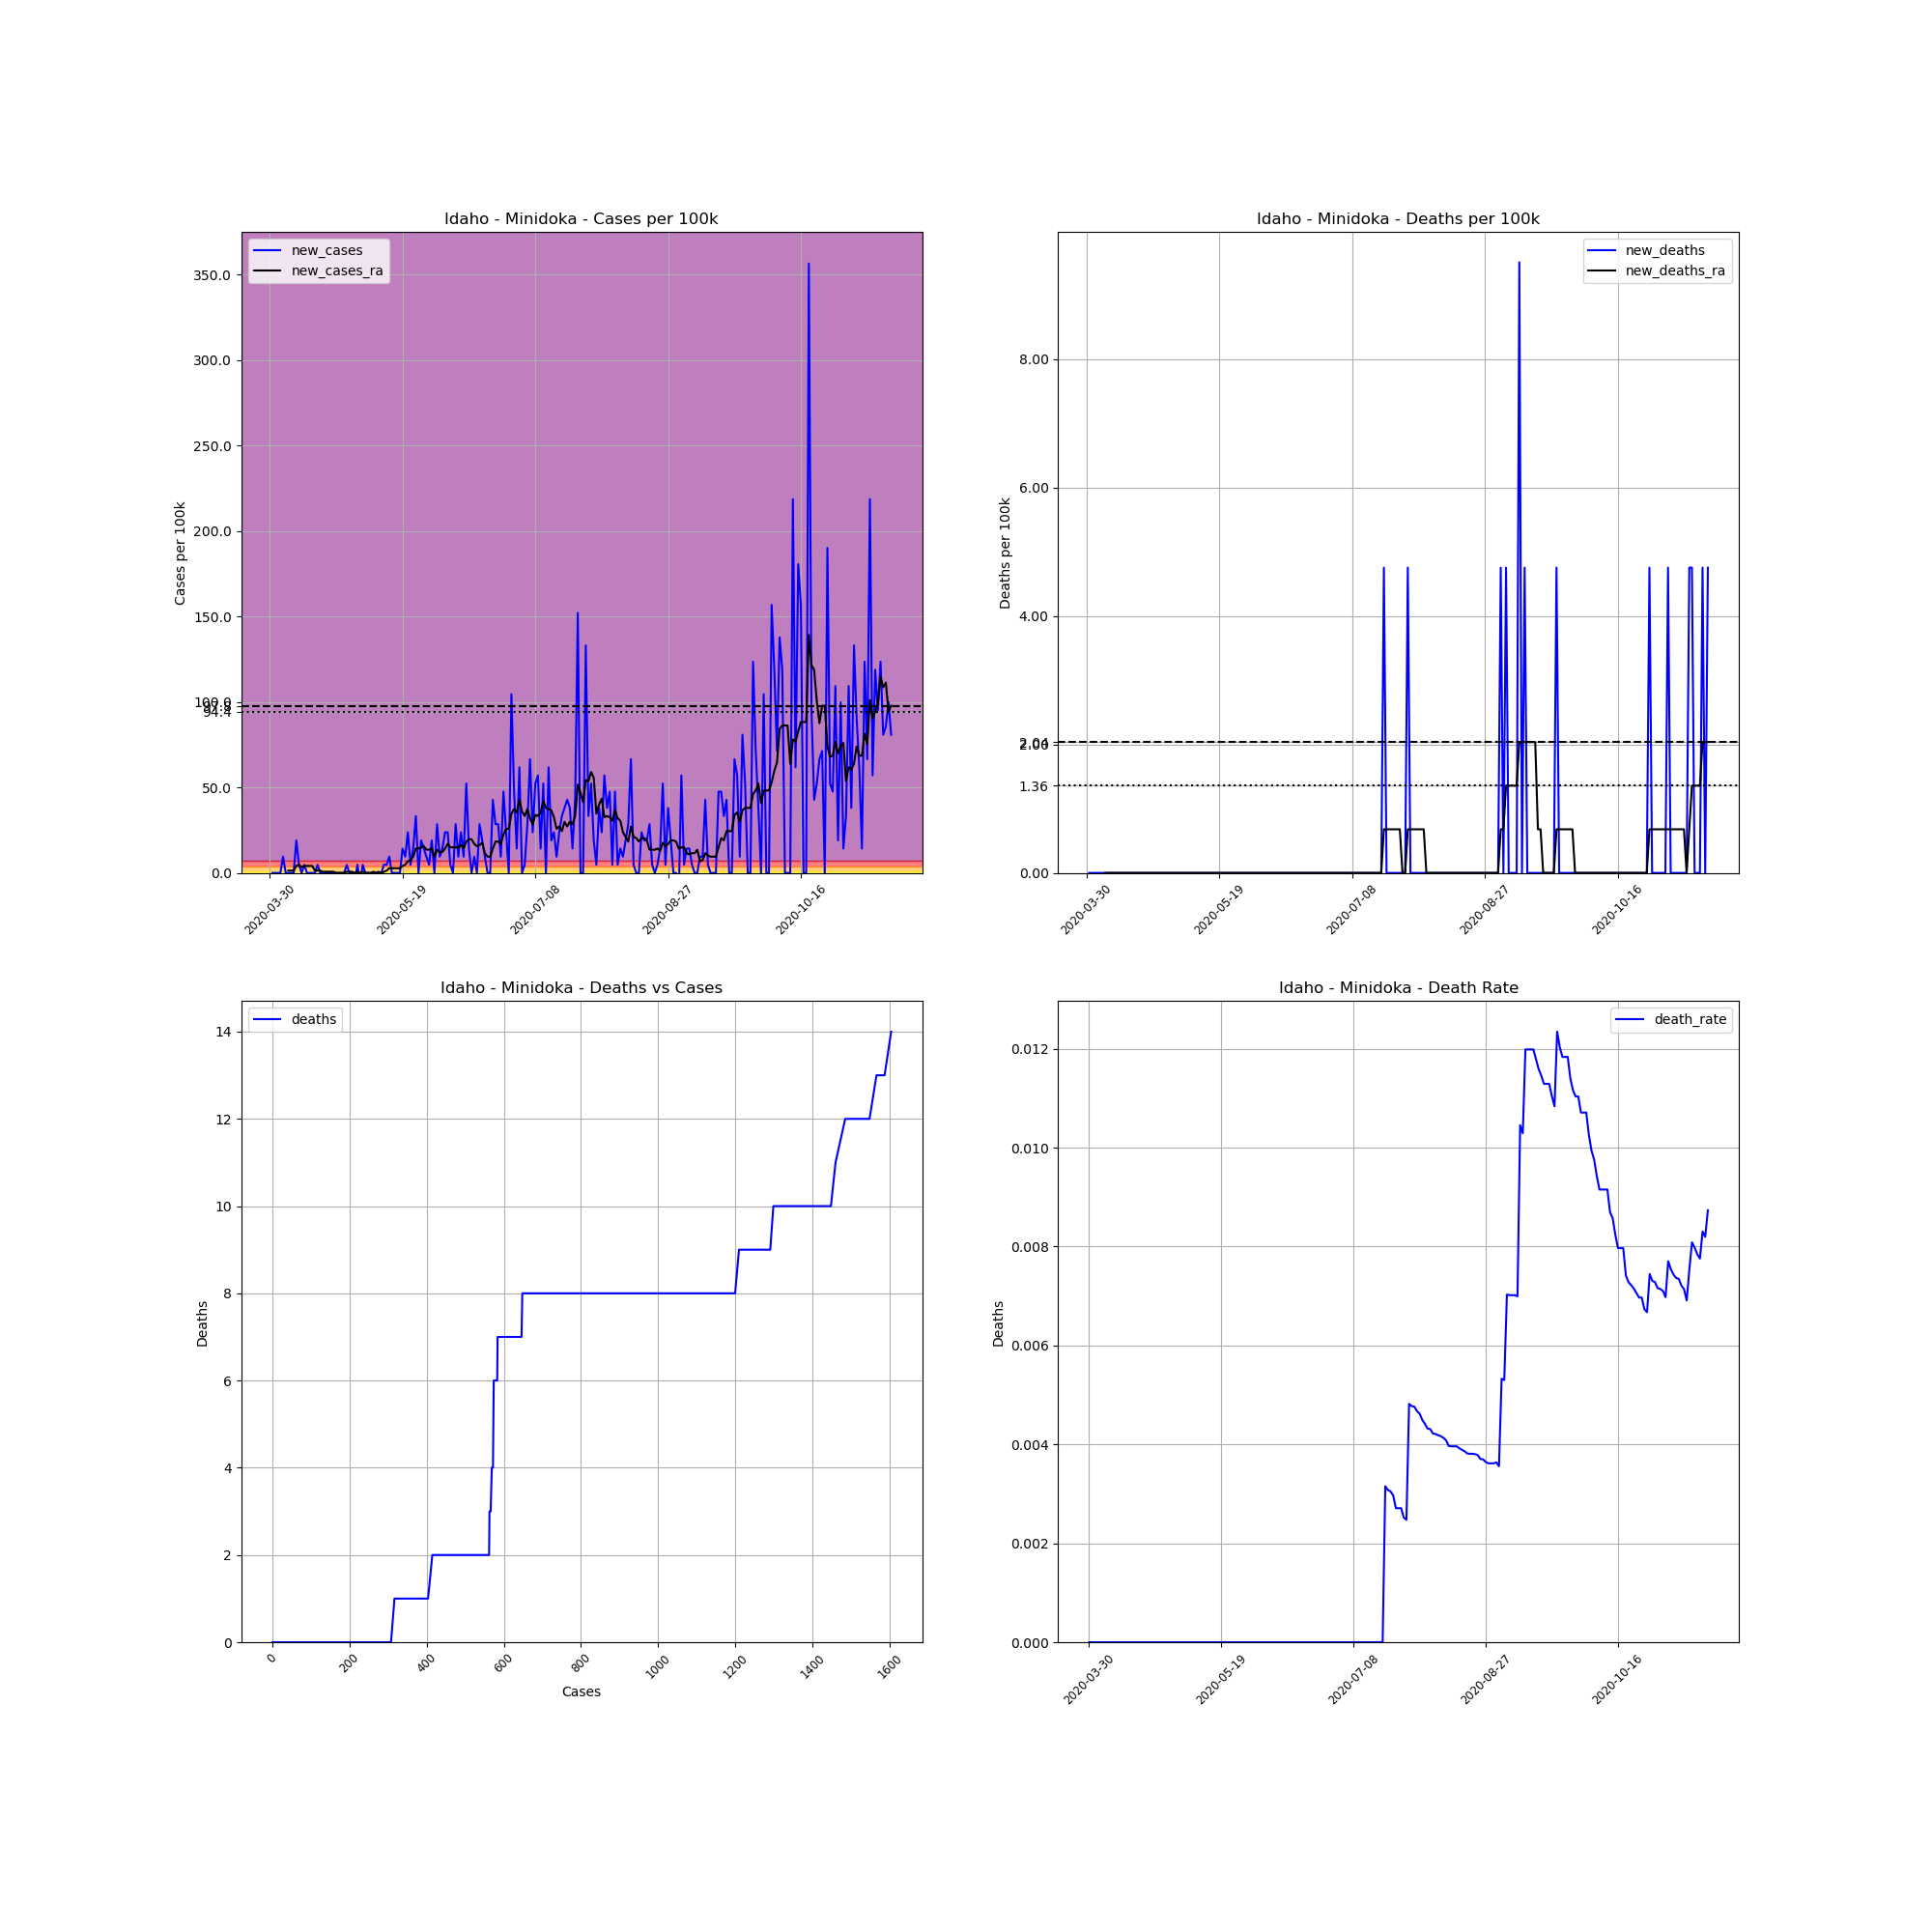

Values plotted in this chart, from the file beside it:
, date, county, state, fips, cases, deaths, COUNTY, STNAME, CTYNAME, POPESTIMATE2019, cases_per_100k, deaths_per_100k, death_rate, new_cases, new_deaths, new_cases_ra, new_deaths_ra
482751, 2020-03-30, Minidoka, Idaho, 16067, 1, 0, 67, Idaho, Minidoka, 21039, 4.753, 0.0, 0.0, , , , 
482752, 2020-03-31, Minidoka, Idaho, 16067, 1, 0, 67, Idaho, Minidoka, 21039, 4.753, 0.0, 0.0, 0.0, 0.0, , 
482753, 2020-04-01, Minidoka, Idaho, 16067, 1, 0, 67, Idaho, Minidoka, 21039, 4.753, 0.0, 0.0, 0.0, 0.0, , 
482754, 2020-04-02, Minidoka, Idaho, 16067, 1, 0, 67, Idaho, Minidoka, 21039, 4.753, 0.0, 0.0, 0.0, 0.0, , 
482755, 2020-04-03, Minidoka, Idaho, 16067, 1, 0, 67, Idaho, Minidoka, 21039, 4.753, 0.0, 0.0, 0.0, 0.0, , 
482756, 2020-04-04, Minidoka, Idaho, 16067, 3, 0, 67, Idaho, Minidoka, 21039, 14.26, 0.0, 0.0, 9.506, 0.0, , 
482757, 2020-04-05, Minidoka, Idaho, 16067, 3, 0, 67, Idaho, Minidoka, 21039, 14.26, 0.0, 0.0, 0.0, 0.0, , 
482758, 2020-04-06, Minidoka, Idaho, 16067, 3, 0, 67, Idaho, Minidoka, 21039, 14.26, 0.0, 0.0, 0.0, 0.0, 1.358, 0.0
482759, 2020-04-07, Minidoka, Idaho, 16067, 3, 0, 67, Idaho, Minidoka, 21039, 14.26, 0.0, 0.0, 0.0, 0.0, 1.358, 0.0
482760, 2020-04-08, Minidoka, Idaho, 16067, 3, 0, 67, Idaho, Minidoka, 21039, 14.26, 0.0, 0.0, 0.0, 0.0, 1.358, 0.0
482761, 2020-04-09, Minidoka, Idaho, 16067, 7, 0, 67, Idaho, Minidoka, 21039, 33.27, 0.0, 0.0, 19.01, 0.0, 4.074, 0.0
482762, 2020-04-10, Minidoka, Idaho, 16067, 8, 0, 67, Idaho, Minidoka, 21039, 38.02, 0.0, 0.0, 4.753, 0.0, 4.753, 0.0
482763, 2020-04-11, Minidoka, Idaho, 16067, 8, 0, 67, Idaho, Minidoka, 21039, 38.02, 0.0, 0.0, 0.0, 0.0, 3.395, 0.0
482764, 2020-04-12, Minidoka, Idaho, 16067, 9, 0, 67, Idaho, Minidoka, 21039, 42.78, 0.0, 0.0, 4.753, 0.0, 4.074, 0.0
482765, 2020-04-13, Minidoka, Idaho, 16067, 9, 0, 67, Idaho, Minidoka, 21039, 42.78, 0.0, 0.0, 0.0, 0.0, 4.074, 0.0
482766, 2020-04-14, Minidoka, Idaho, 16067, 9, 0, 67, Idaho, Minidoka, 21039, 42.78, 0.0, 0.0, 0.0, 0.0, 4.074, 0.0
482767, 2020-04-15, Minidoka, Idaho, 16067, 9, 0, 67, Idaho, Minidoka, 21039, 42.78, 0.0, 0.0, 0.0, 0.0, 4.074, 0.0
482768, 2020-04-16, Minidoka, Idaho, 16067, 9, 0, 67, Idaho, Minidoka, 21039, 42.78, 0.0, 0.0, 0.0, 0.0, 1.358, 0.0
482769, 2020-04-17, Minidoka, Idaho, 16067, 10, 0, 67, Idaho, Minidoka, 21039, 47.53, 0.0, 0.0, 4.753, 0.0, 1.358, 0.0
482770, 2020-04-18, Minidoka, Idaho, 16067, 10, 0, 67, Idaho, Minidoka, 21039, 47.53, 0.0, 0.0, 0.0, 0.0, 1.358, 0.0
482771, 2020-04-19, Minidoka, Idaho, 16067, 10, 0, 67, Idaho, Minidoka, 21039, 47.53, 0.0, 0.0, 0.0, 0.0, 0.679, 0.0
482772, 2020-04-20, Minidoka, Idaho, 16067, 10, 0, 67, Idaho, Minidoka, 21039, 47.53, 0.0, 0.0, 0.0, 0.0, 0.679, 0.0
482773, 2020-04-21, Minidoka, Idaho, 16067, 10, 0, 67, Idaho, Minidoka, 21039, 47.53, 0.0, 0.0, 0.0, 0.0, 0.679, 0.0
482774, 2020-04-22, Minidoka, Idaho, 16067, 10, 0, 67, Idaho, Minidoka, 21039, 47.53, 0.0, 0.0, 0.0, 0.0, 0.679, 0.0
482775, 2020-04-23, Minidoka, Idaho, 16067, 10, 0, 67, Idaho, Minidoka, 21039, 47.53, 0.0, 0.0, 0.0, 0.0, 0.679, 0.0
482776, 2020-04-24, Minidoka, Idaho, 16067, 10, 0, 67, Idaho, Minidoka, 21039, 47.53, 0.0, 0.0, 0.0, 0.0, 0.0, 0.0
482777, 2020-04-25, Minidoka, Idaho, 16067, 10, 0, 67, Idaho, Minidoka, 21039, 47.53, 0.0, 0.0, 0.0, 0.0, 0.0, 0.0
482778, 2020-04-26, Minidoka, Idaho, 16067, 10, 0, 67, Idaho, Minidoka, 21039, 47.53, 0.0, 0.0, 0.0, 0.0, 0.0, 0.0
482779, 2020-04-27, Minidoka, Idaho, 16067, 10, 0, 67, Idaho, Minidoka, 21039, 47.53, 0.0, 0.0, 0.0, 0.0, 0.0, 0.0
482780, 2020-04-28, Minidoka, Idaho, 16067, 11, 0, 67, Idaho, Minidoka, 21039, 52.28, 0.0, 0.0, 4.753, 0.0, 0.679, 0.0
482781, 2020-04-29, Minidoka, Idaho, 16067, 11, 0, 67, Idaho, Minidoka, 21039, 52.28, 0.0, 0.0, 0.0, 0.0, 0.679, 0.0
482782, 2020-04-30, Minidoka, Idaho, 16067, 11, 0, 67, Idaho, Minidoka, 21039, 52.28, 0.0, 0.0, 0.0, 0.0, 0.679, 0.0
482783, 2020-05-01, Minidoka, Idaho, 16067, 10, 0, 67, Idaho, Minidoka, 21039, 47.53, 0.0, 0.0, -4.753, 0.0, 0.0, 0.0
482784, 2020-05-02, Minidoka, Idaho, 16067, 11, 0, 67, Idaho, Minidoka, 21039, 52.28, 0.0, 0.0, 4.753, 0.0, 0.679, 0.0
482785, 2020-05-03, Minidoka, Idaho, 16067, 10, 0, 67, Idaho, Minidoka, 21039, 47.53, 0.0, 0.0, -4.753, 0.0, 0.0, 0.0
482786, 2020-05-04, Minidoka, Idaho, 16067, 11, 0, 67, Idaho, Minidoka, 21039, 52.28, 0.0, 0.0, 4.753, 0.0, 0.679, 0.0
482787, 2020-05-05, Minidoka, Idaho, 16067, 11, 0, 67, Idaho, Minidoka, 21039, 52.28, 0.0, 0.0, 0.0, 0.0, 0.0, 0.0
482788, 2020-05-06, Minidoka, Idaho, 16067, 11, 0, 67, Idaho, Minidoka, 21039, 52.28, 0.0, 0.0, 0.0, 0.0, 0.0, 0.0
482789, 2020-05-07, Minidoka, Idaho, 16067, 11, 0, 67, Idaho, Minidoka, 21039, 52.28, 0.0, 0.0, 0.0, 0.0, 0.0, 0.0
482790, 2020-05-08, Minidoka, Idaho, 16067, 11, 0, 67, Idaho, Minidoka, 21039, 52.28, 0.0, 0.0, 0.0, 0.0, 0.679, 0.0
482791, 2020-05-09, Minidoka, Idaho, 16067, 11, 0, 67, Idaho, Minidoka, 21039, 52.28, 0.0, 0.0, 0.0, 0.0, 0.0, 0.0
482792, 2020-05-10, Minidoka, Idaho, 16067, 11, 0, 67, Idaho, Minidoka, 21039, 52.28, 0.0, 0.0, 0.0, 0.0, 0.679, 0.0
482793, 2020-05-11, Minidoka, Idaho, 16067, 11, 0, 67, Idaho, Minidoka, 21039, 52.28, 0.0, 0.0, 0.0, 0.0, 0.0, 0.0
482794, 2020-05-12, Minidoka, Idaho, 16067, 12, 0, 67, Idaho, Minidoka, 21039, 57.04, 0.0, 0.0, 4.753, 0.0, 0.679, 0.0
482795, 2020-05-13, Minidoka, Idaho, 16067, 13, 0, 67, Idaho, Minidoka, 21039, 61.79, 0.0, 0.0, 4.753, 0.0, 1.358, 0.0
482796, 2020-05-14, Minidoka, Idaho, 16067, 15, 0, 67, Idaho, Minidoka, 21039, 71.3, 0.0, 0.0, 9.506, 0.0, 2.716, 0.0
482797, 2020-05-15, Minidoka, Idaho, 16067, 15, 0, 67, Idaho, Minidoka, 21039, 71.3, 0.0, 0.0, 0.0, 0.0, 2.716, 0.0
482798, 2020-05-16, Minidoka, Idaho, 16067, 15, 0, 67, Idaho, Minidoka, 21039, 71.3, 0.0, 0.0, 0.0, 0.0, 2.716, 0.0
482799, 2020-05-17, Minidoka, Idaho, 16067, 15, 0, 67, Idaho, Minidoka, 21039, 71.3, 0.0, 0.0, 0.0, 0.0, 2.716, 0.0
482800, 2020-05-18, Minidoka, Idaho, 16067, 15, 0, 67, Idaho, Minidoka, 21039, 71.3, 0.0, 0.0, 0.0, 0.0, 2.716, 0.0
482801, 2020-05-19, Minidoka, Idaho, 16067, 18, 0, 67, Idaho, Minidoka, 21039, 85.56, 0.0, 0.0, 14.26, 0.0, 4.074, 0.0
482802, 2020-05-20, Minidoka, Idaho, 16067, 20, 0, 67, Idaho, Minidoka, 21039, 95.06, 0.0, 0.0, 9.506, 0.0, 4.753, 0.0
482803, 2020-05-21, Minidoka, Idaho, 16067, 25, 0, 67, Idaho, Minidoka, 21039, 118.8, 0.0, 0.0, 23.77, 0.0, 6.79, 0.0
482804, 2020-05-22, Minidoka, Idaho, 16067, 26, 0, 67, Idaho, Minidoka, 21039, 123.6, 0.0, 0.0, 4.753, 0.0, 7.469, 0.0
482805, 2020-05-23, Minidoka, Idaho, 16067, 29, 0, 67, Idaho, Minidoka, 21039, 137.8, 0.0, 0.0, 14.26, 0.0, 9.506, 0.0
482806, 2020-05-24, Minidoka, Idaho, 16067, 36, 0, 67, Idaho, Minidoka, 21039, 171.1, 0.0, 0.0, 33.27, 0.0, 14.26, 0.0
482807, 2020-05-25, Minidoka, Idaho, 16067, 36, 0, 67, Idaho, Minidoka, 21039, 171.1, 0.0, 0.0, 0.0, 0.0, 14.26, 0.0
482808, 2020-05-26, Minidoka, Idaho, 16067, 40, 0, 67, Idaho, Minidoka, 21039, 190.1, 0.0, 0.0, 19.01, 0.0, 14.94, 0.0
482809, 2020-05-27, Minidoka, Idaho, 16067, 43, 0, 67, Idaho, Minidoka, 21039, 204.4, 0.0, 0.0, 14.26, 0.0, 15.62, 0.0
482810, 2020-05-28, Minidoka, Idaho, 16067, 45, 0, 67, Idaho, Minidoka, 21039, 213.9, 0.0, 0.0, 9.506, 0.0, 13.58, 0.0
... 175 more rows
